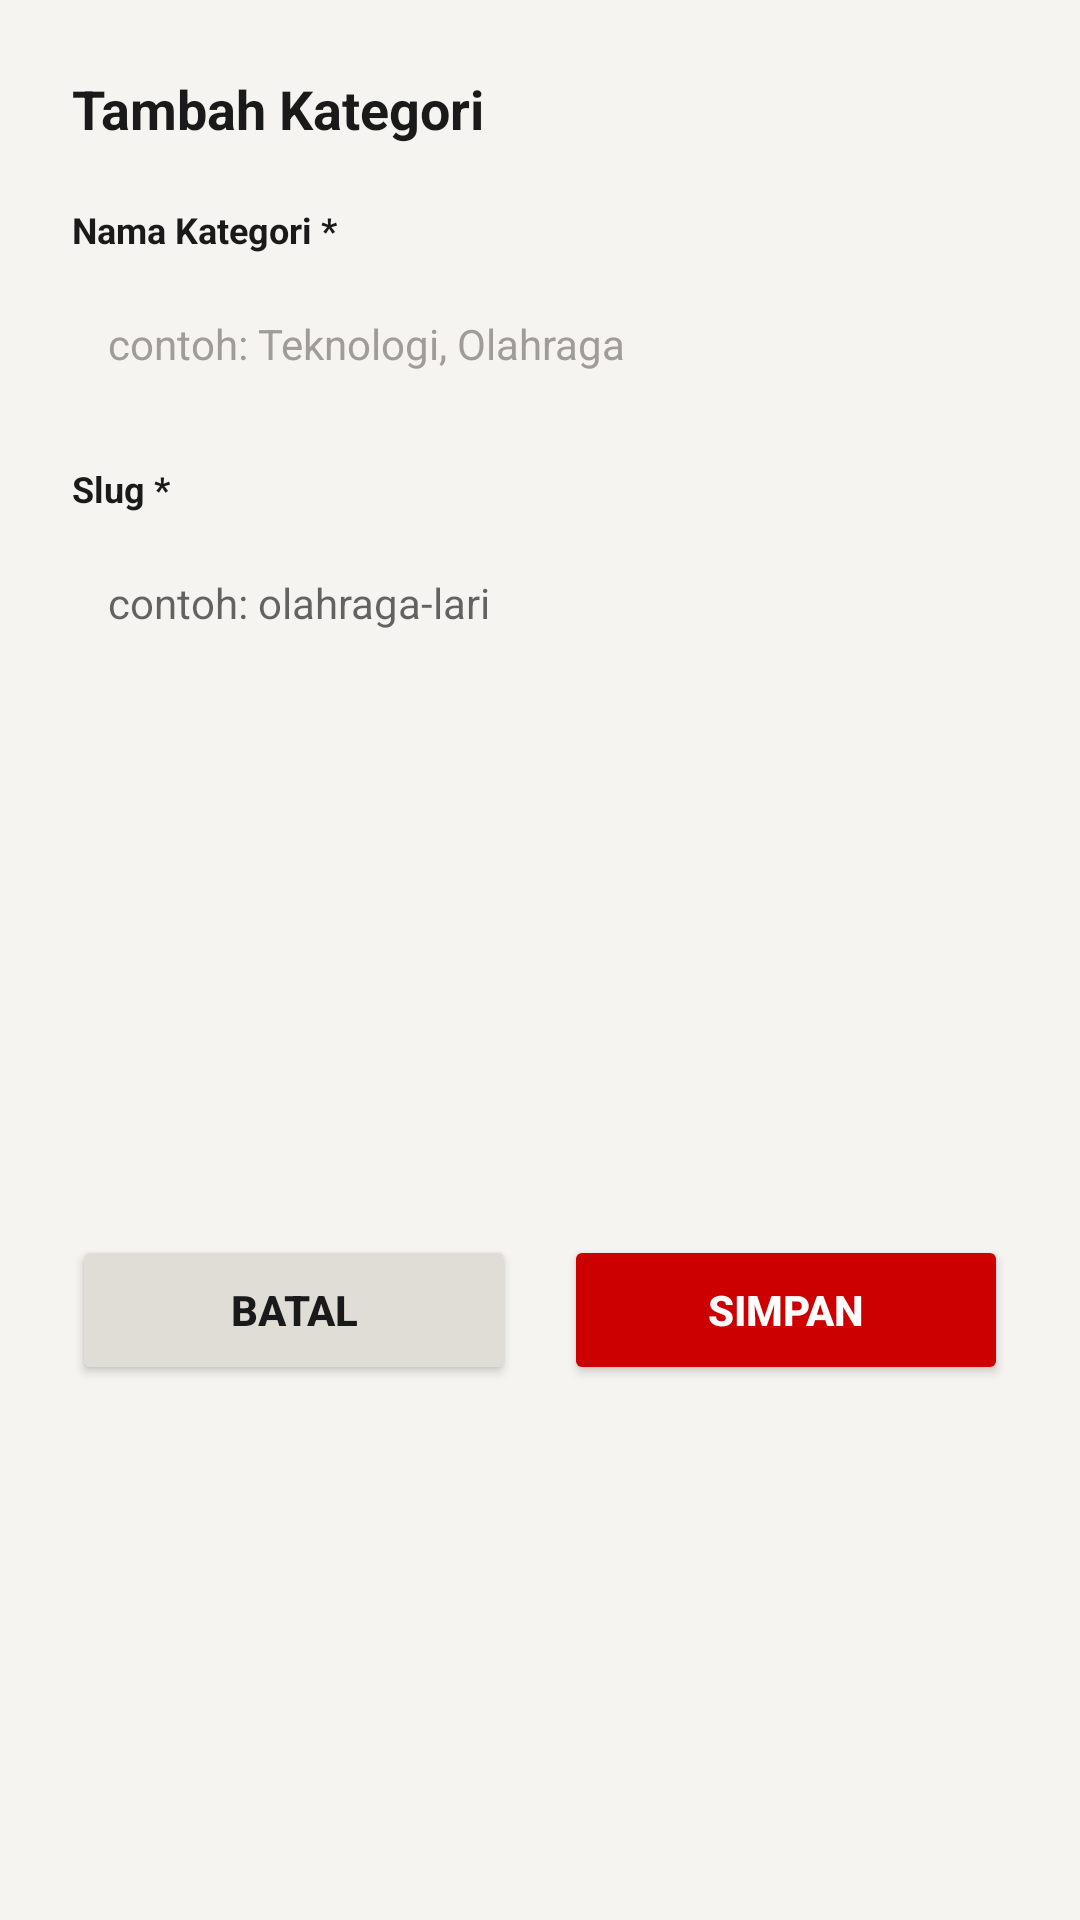

The Android layout XML behind this screen, and the referenced resources:
<!-- AndroidManifest.xml: application theme Theme.FnmtvMobile -->
<!-- res/layout/dialog_tambah_edit_kategori.xml -->
<?xml version="1.0" encoding="utf-8"?>
<androidx.constraintlayout.widget.ConstraintLayout xmlns:android="http://schemas.android.com/apk/res/android"
    xmlns:app="http://schemas.android.com/apk/res-auto"
    android:layout_width="match_parent"
    android:layout_height="wrap_content"
    android:background="@drawable/bg_dialog_rounded"
    android:padding="24dp">

    <TextView
        android:id="@+id/tv_dialog_title"
        android:layout_width="wrap_content"
        android:layout_height="wrap_content"
        android:text="Tambah Kategori"
        android:textColor="#1A1A1A"
        android:textSize="18sp"
        android:textStyle="bold"
        app:layout_constraintStart_toStartOf="parent"
        app:layout_constraintTop_toTopOf="parent" />

    <TextView
        android:id="@+id/lbl_nama_kategori"
        android:layout_width="wrap_content"
        android:layout_height="wrap_content"
        android:layout_marginTop="20dp"
        android:text="Nama Kategori *"
        android:textColor="#1A1A1A"
        android:textSize="12sp"
        android:textStyle="bold"
        app:layout_constraintStart_toStartOf="parent"
        app:layout_constraintTop_toBottomOf="@id/tv_dialog_title" />

    <EditText
        android:id="@+id/et_form_nama_kategori"
        android:layout_width="match_parent"
        android:layout_height="48dp"
        android:layout_marginTop="6dp"
        android:background="#F5F4F0"
        android:hint="contoh: Teknologi, Olahraga"
        android:paddingHorizontal="12dp"
        android:textColorHint="#A09C98"
        android:textSize="14sp"
        app:layout_constraintTop_toBottomOf="@id/lbl_nama_kategori" />

    <TextView
        android:id="@+id/lbl_slug_kategori"
        android:layout_width="wrap_content"
        android:layout_height="wrap_content"
        android:layout_marginTop="16dp"
        android:text="Slug *"
        android:textColor="#1A1A1A"
        android:textSize="12sp"
        android:textStyle="bold"
        app:layout_constraintStart_toStartOf="parent"
        app:layout_constraintTop_toBottomOf="@id/et_form_nama_kategori" />

    <EditText
        android:id="@+id/et_form_slug_kategori"
        android:layout_width="match_parent"
        android:layout_height="48dp"
        android:layout_marginTop="6dp"
        android:background="#F5F4F0"
        android:hint="contoh: olahraga-lari"
        android:paddingHorizontal="12dp"
        android:textColor="#1A3A7A"
        android:textSize="14sp"
        app:layout_constraintTop_toBottomOf="@id/lbl_slug_kategori" />

    <LinearLayout
        android:layout_width="match_parent"
        android:layout_height="wrap_content"
        android:layout_marginTop="32dp"
        android:orientation="horizontal"
        android:weightSum="2"
        app:layout_constraintBottom_toBottomOf="parent"
        app:layout_constraintTop_toBottomOf="@id/et_form_slug_kategori">

        <Button
            android:id="@+id/btn_batal_kategori"
            android:layout_width="0dp"
            android:layout_height="50dp"
            android:layout_marginEnd="8dp"
            android:layout_weight="1"
            android:backgroundTint="#E0DDD6"
            android:text="Batal"
            android:textColor="#1A1A1A"
            android:textStyle="bold" />

        <Button
            android:id="@+id/btn_simpan_kategori"
            android:layout_width="0dp"
            android:layout_height="50dp"
            android:layout_marginStart="8dp"
            android:layout_weight="1"
            android:backgroundTint="#CC0000"
            android:text="Simpan"
            android:textColor="#FFFFFF"
            android:textStyle="bold" />
    </LinearLayout>

</androidx.constraintlayout.widget.ConstraintLayout>
<!-- resources referenced by this layout -->
<resources>
  <style name="Theme.FnmtvMobile" parent="Theme.MaterialComponents.Light.NoActionBar">
          <item name="colorPrimary">@color/fnm_red</item>
          <item name="colorPrimaryVariant">@color/fnm_red</item>
          <item name="colorOnPrimary">@color/fnm_white</item>
  
          <item name="colorSecondary">@color/fnm_red</item>
          <item name="colorSecondaryVariant">@color/fnm_red</item>
          <item name="colorOnSecondary">@color/fnm_white</item>
  
          <item name="android:windowBackground">@color/fnm_bg</item>
          <item name="android:statusBarColor">@color/fnm_red</item>
  
          <item name="actionOverflowMenuStyle">@style/RedOverflowMenu</item>
          <item name="actionBarPopupTheme">@style/RedPopupMenu</item>
      </style>
  <color name="fnm_red">#CC0000</color>
  <color name="fnm_white">#FFFFFF</color>
  <color name="fnm_bg">#F5F4F0</color>
  <style name="RedOverflowMenu" parent="Widget.MaterialComponents.PopupMenu.Overflow">
          <item name="android:overlapAnchor">false</item>
          <item name="android:dropDownVerticalOffset">5dp</item>
      </style>
  <style name="RedPopupMenu" parent="ThemeOverlay.MaterialComponents.Dark">
          <item name="colorSurface">@color/fnm_red</item>
          <item name="android:colorBackground">@color/fnm_red</item>
          <item name="android:popupBackground">@color/fnm_red</item>
          <item name="colorOnSurface">@color/fnm_white</item>
          <item name="android:textColor">@color/fnm_white</item>
          <item name="android:textColorPrimary">@color/fnm_white</item>
      </style>
</resources>
